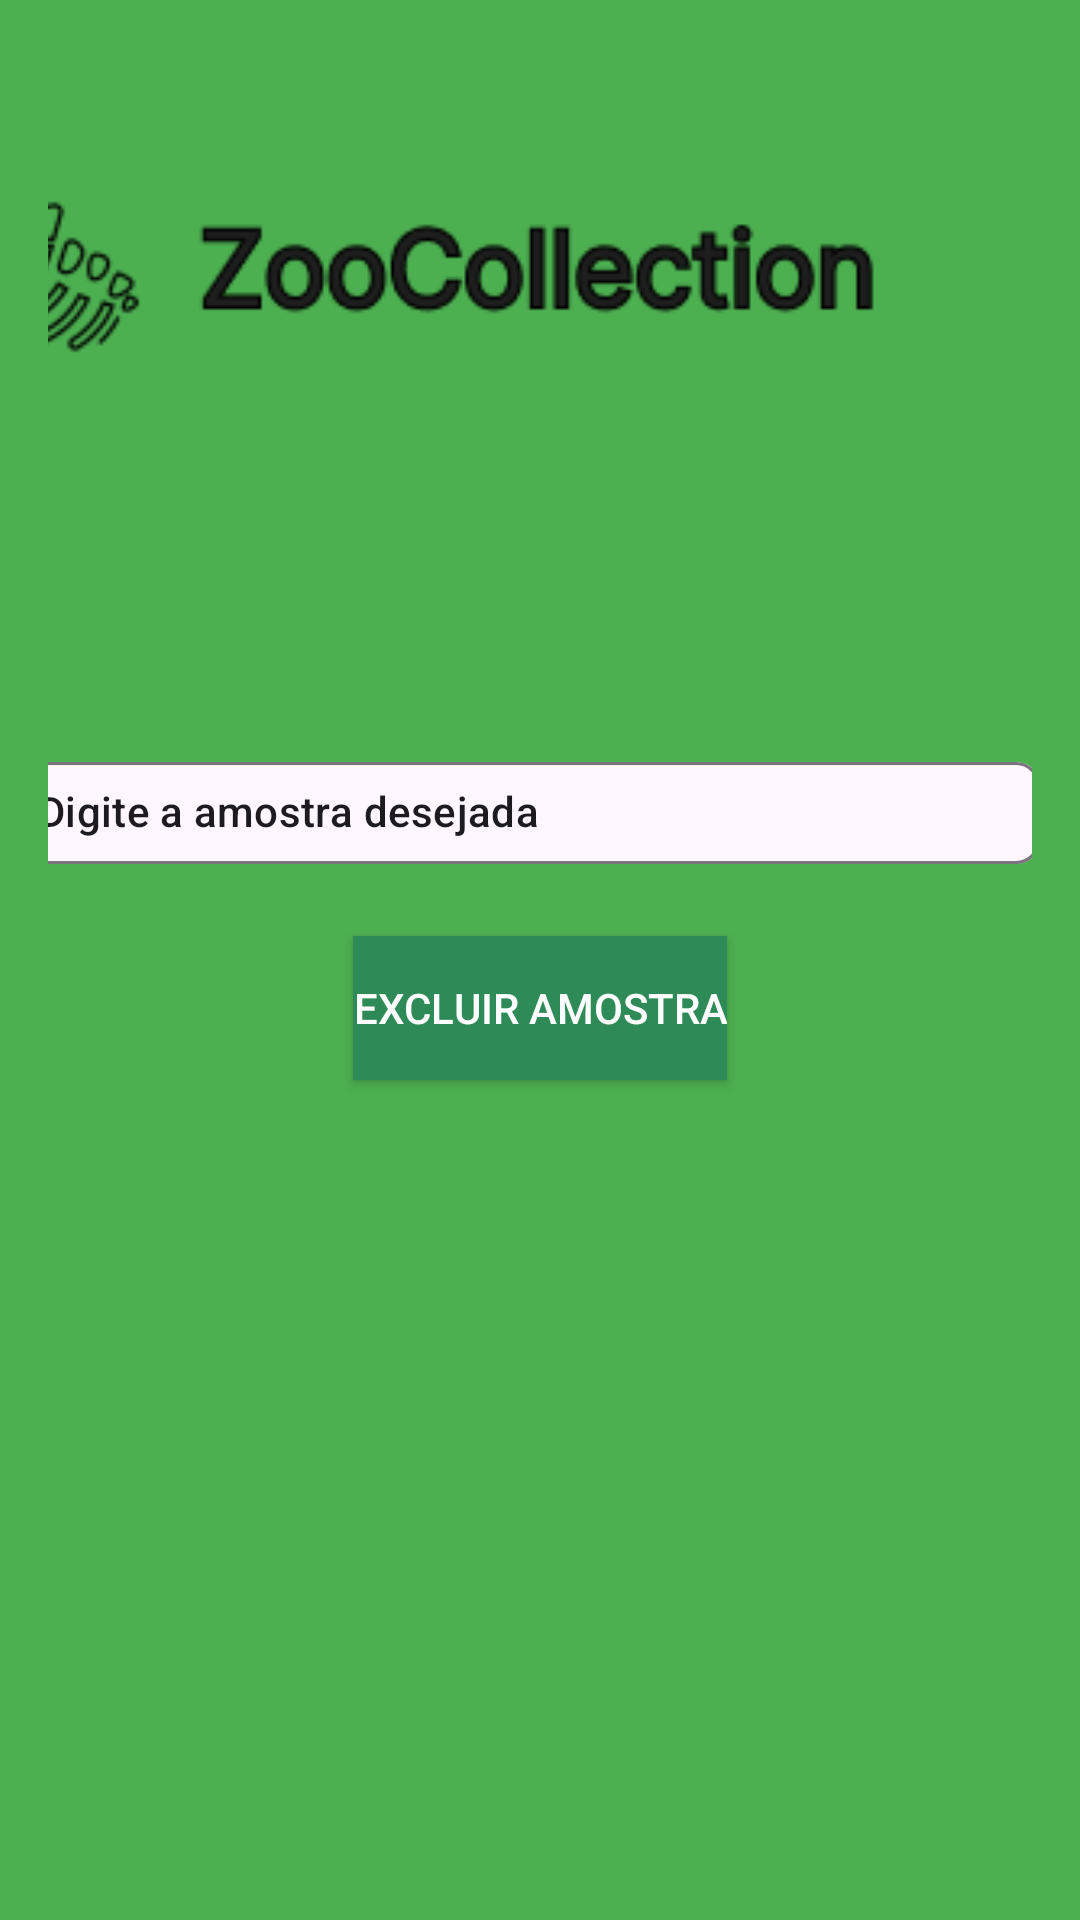

Layout XML and referenced resources for this Android screen:
<!-- AndroidManifest.xml: application theme Theme.APProjetoCaroba -->
<!-- res/layout/activity_delete_sample.xml -->
<?xml version="1.0" encoding="utf-8"?>
<androidx.constraintlayout.widget.ConstraintLayout xmlns:android="http://schemas.android.com/apk/res/android"
    xmlns:app="http://schemas.android.com/apk/res-auto"
    xmlns:tools="http://schemas.android.com/tools"
    android:layout_width="match_parent"
    android:layout_height="match_parent"
    android:background="#4CAF50"
    android:orientation="vertical"
    android:padding="16dp">

    <ImageView
        android:id="@+id/imageView5"
        android:layout_width="400dp"
        android:layout_height="140dp"
        android:layout_marginStart="12dp"
        android:layout_marginTop="16dp"
        android:layout_marginEnd="12dp"
        android:layout_marginBottom="50dp"
        android:background="#4CAF50"
        app:layout_constraintBottom_toTopOf="@+id/chip"
        app:layout_constraintEnd_toEndOf="parent"
        app:layout_constraintHorizontal_bias="0.511"
        app:layout_constraintStart_toStartOf="parent"
        app:layout_constraintTop_toTopOf="parent"
        app:layout_constraintVertical_bias="0.0"
        app:srcCompat="@drawable/frame_1" />

    <com.google.android.material.chip.Chip
        android:id="@+id/chip"
        android:layout_width="350dp"
        android:layout_height="50dp"
        android:layout_marginStart="16dp"
        android:layout_marginEnd="16dp"
        android:layout_marginBottom="16dp"
        android:text="Digite a amostra desejada"
        app:layout_constraintBottom_toTopOf="@+id/btnDelete"
        app:layout_constraintEnd_toEndOf="parent"
        app:layout_constraintHorizontal_bias="0.666"
        app:layout_constraintStart_toStartOf="parent" />

    <Button
        android:id="@+id/btnDelete"
        android:layout_width="wrap_content"
        android:layout_height="wrap_content"
        android:layout_marginStart="125dp"
        android:layout_marginEnd="125dp"
        android:layout_marginBottom="264dp"
        android:background="@color/sea_green"
        android:text="Excluir Amostra"
        android:textColor="@android:color/white"
        app:iconTint="#4CAF50"
        app:layout_constraintBottom_toBottomOf="parent"
        app:layout_constraintEnd_toEndOf="parent"
        app:layout_constraintStart_toStartOf="parent" />

</androidx.constraintlayout.widget.ConstraintLayout>
<!-- resources referenced by this layout -->
<resources>
  <color name="sea_green">#2E8B57</color>
  <!-- drawable frame_1: png bitmap (drawable, 6716 bytes) -->
  <style name="Theme.APProjetoCaroba" parent="Base.Theme.APProjetoCaroba" />
  <style name="Base.Theme.APProjetoCaroba" parent="Theme.Material3.DayNight.NoActionBar">
          
          
      </style>
</resources>
